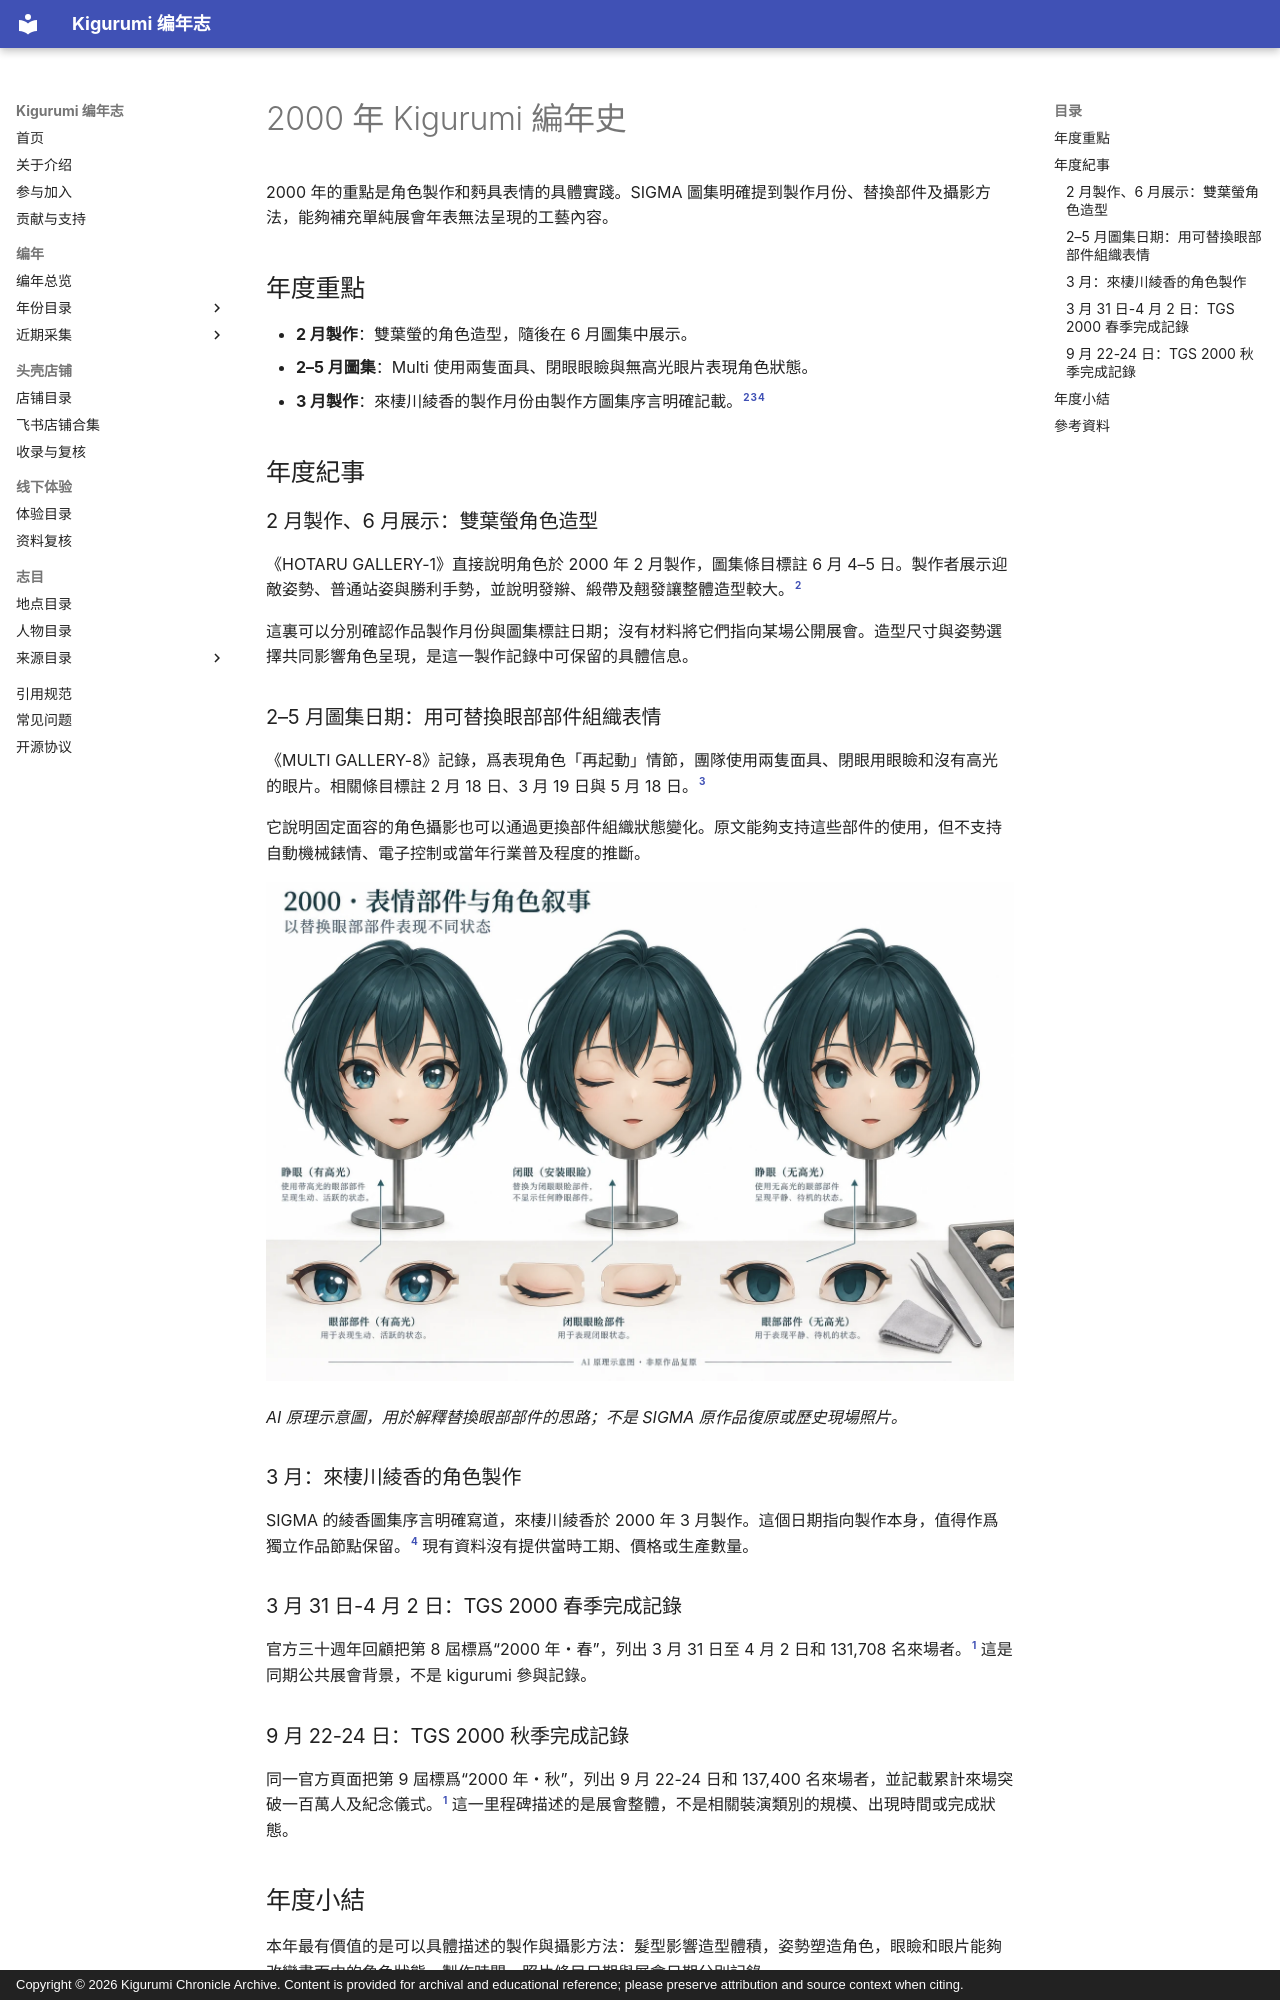

repository: kigermap/kigwiki · page: zh-Hant/years/2000/index.html · generator: mkdocs · copyright: Copyright © 2026 Kigurumi Chronicle Archive. Content is provided for archival and educational reference; please preserve attribution and source context when citing.

---
title: "2000 年 Kigurumi 編年史"
date: "2026-09-09"
language: "zh-Hant"
status: "公開資料增補版；按事件發生及資料發表年份歸檔"
---

# 2000 年 Kigurumi 編年史

2000 年的重點是角色製作和麪具表情的具體實踐。SIGMA 圖集明確提到製作月份、替換部件及攝影方法，能夠補充單純展會年表無法呈現的工藝內容。

## 年度重點

- **2 月製作**：雙葉螢的角色造型，隨後在 6 月圖集中展示。
- **2–5 月圖集**：Multi 使用兩隻面具、閉眼眼瞼與無高光眼片表現角色狀態。
- **3 月製作**：來棲川綾香的製作月份由製作方圖集序言明確記載。[^sigma-hotaru][^sigma-reboot][^sigma-ayaka]

## 年度紀事

### 2 月製作、6 月展示：雙葉螢角色造型

《HOTARU GALLERY-1》直接說明角色於 2000 年 2 月製作，圖集條目標註 6 月 4–5 日。製作者展示迎敵姿勢、普通站姿與勝利手勢，並說明發辮、緞帶及翹發讓整體造型較大。[^sigma-hotaru]

這裏可以分別確認作品製作月份與圖集標註日期；沒有材料將它們指向某場公開展會。造型尺寸與姿勢選擇共同影響角色呈現，是這一製作記錄中可保留的具體信息。

### 2–5 月圖集日期：用可替換眼部部件組織表情

《MULTI GALLERY-8》記錄，爲表現角色「再起動」情節，團隊使用兩隻面具、閉眼用眼瞼和沒有高光的眼片。相關條目標註 2 月 18 日、3 月 19 日與 5 月 18 日。[^sigma-reboot]

它說明固定面容的角色攝影也可以通過更換部件組織狀態變化。原文能夠支持這些部件的使用，但不支持自動機械錶情、電子控制或當年行業普及程度的推斷。

![以不同眼片和眼瞼表現面具狀態的原理示意](../../../assets/images/years/2000-expression-parts-explainer.webp)

*AI 原理示意圖，用於解釋替換眼部部件的思路；不是 SIGMA 原作品復原或歷史現場照片。*

### 3 月：來棲川綾香的角色製作

SIGMA 的綾香圖集序言明確寫道，來棲川綾香於 2000 年 3 月製作。這個日期指向製作本身，值得作爲獨立作品節點保留。[^sigma-ayaka] 現有資料沒有提供當時工期、價格或生產數量。

### 3 月 31 日-4 月 2 日：TGS 2000 春季完成記錄

官方三十週年回顧把第 8 屆標爲“2000 年・春”，列出 3 月 31 日至 4 月 2 日和 131,708 名來場者。[^tgs-history] 這是同期公共展會背景，不是 kigurumi 參與記錄。

### 9 月 22-24 日：TGS 2000 秋季完成記錄

同一官方頁面把第 9 屆標爲“2000 年・秋”，列出 9 月 22-24 日和 137,400 名來場者，並記載累計來場突破一百萬人及紀念儀式。[^tgs-history] 這一里程碑描述的是展會整體，不是相關裝演類別的規模、出現時間或完成狀態。

## 年度小結

本年最有價值的是可以具體描述的製作與攝影方法：髮型影響造型體積，姿勢塑造角色，眼瞼和眼片能夠改變畫面中的角色狀態。製作時間、照片條目日期與展會日期分別記錄。
